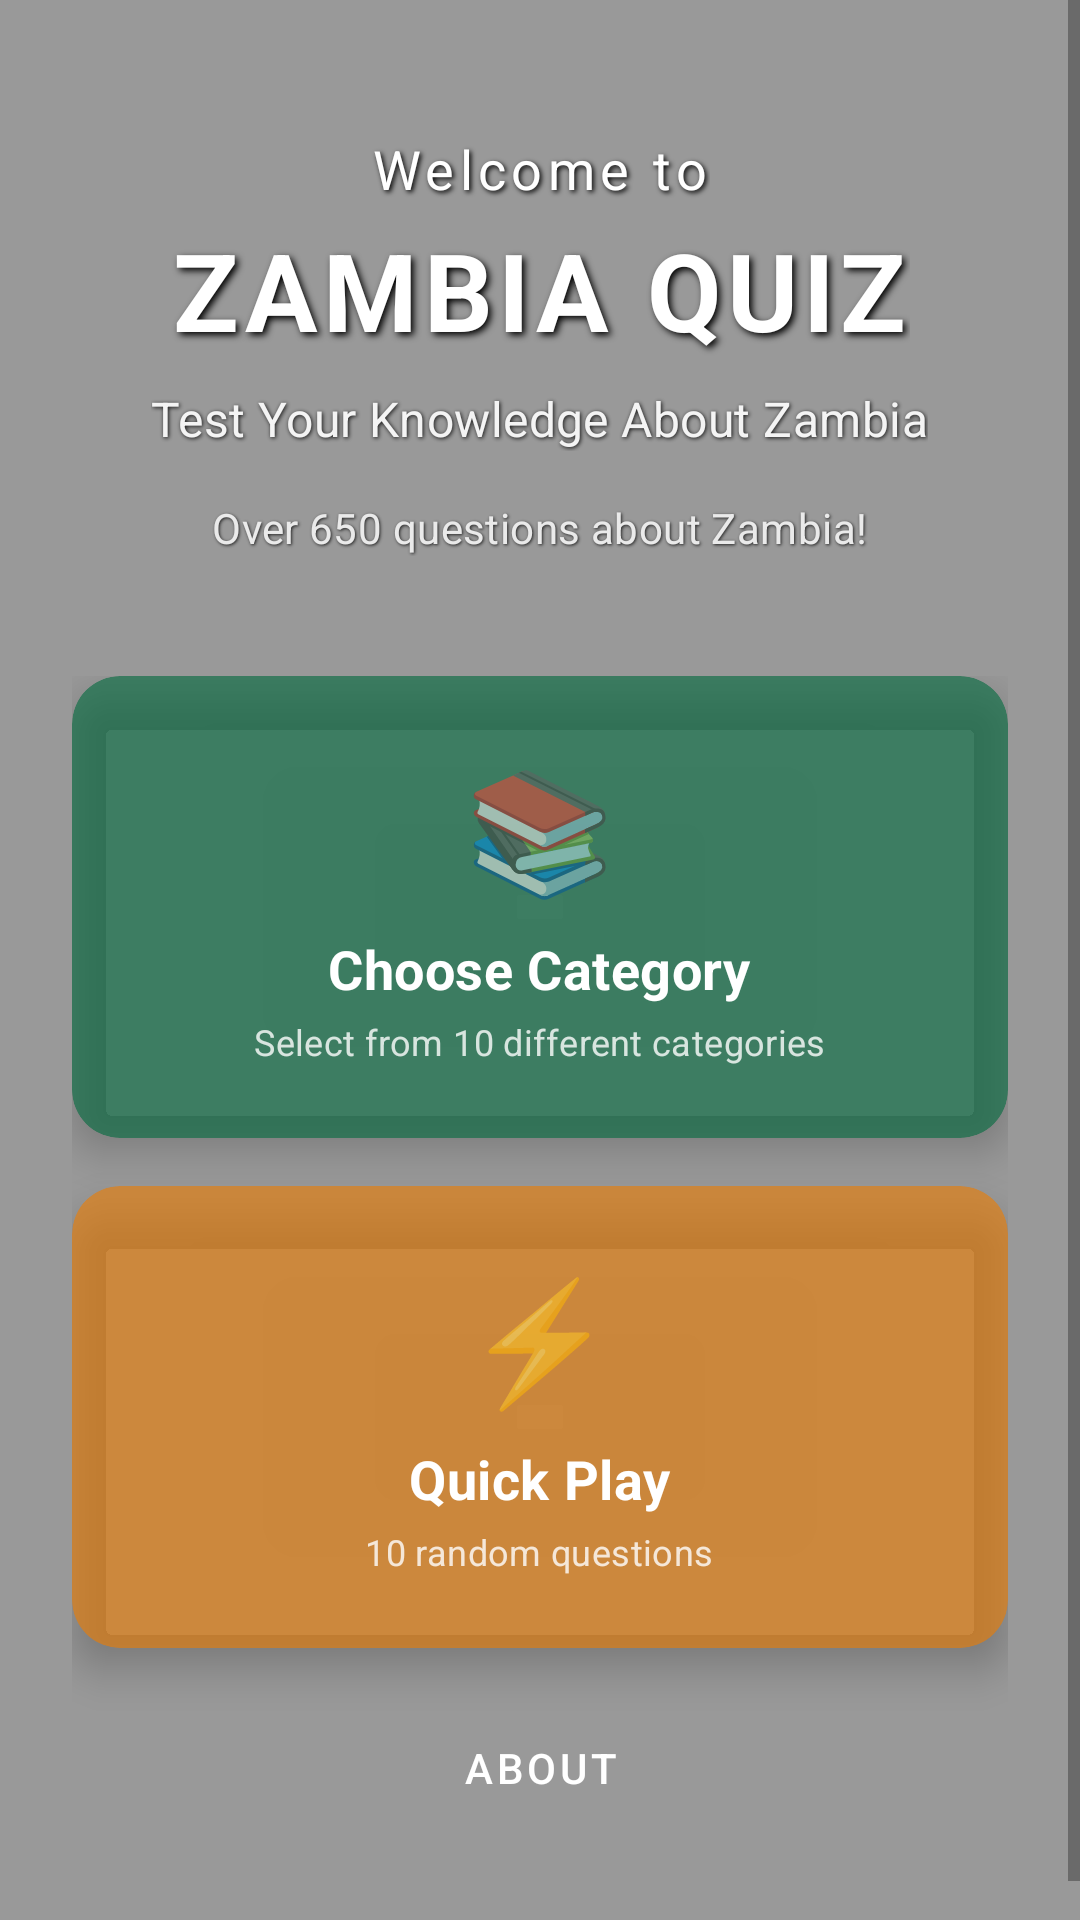

Layout XML and referenced resources for this Android screen:
<!-- AndroidManifest.xml: activity theme Theme.ZambiaQuiz.NoActionBar -->
<!-- res/layout/activity_main.xml -->
<?xml version="1.0" encoding="utf-8"?>
<FrameLayout xmlns:android="http://schemas.android.com/apk/res/android"
    xmlns:app="http://schemas.android.com/apk/res-auto"
    android:layout_width="match_parent"
    android:layout_height="match_parent">

    
    <androidx.viewpager2.widget.ViewPager2
        android:id="@+id/imageSlider"
        android:layout_width="match_parent"
        android:layout_height="match_parent"/>

    
    <View
        android:layout_width="match_parent"
        android:layout_height="match_parent"
        android:background="#60000000"/>

    
    <ScrollView
        android:layout_width="match_parent"
        android:layout_height="match_parent"
        android:fillViewport="true"
        android:clipToPadding="false">

        <LinearLayout
            android:id="@+id/mainContainer"
            android:layout_width="match_parent"
            android:layout_height="wrap_content"
            android:orientation="vertical"
            android:padding="24dp"
            android:gravity="center">

            <TextView
                android:layout_width="wrap_content"
                android:layout_height="wrap_content"
                android:text="Welcome to"
                android:textSize="18sp"
                android:textColor="@android:color/white"
                android:shadowColor="#000000"
                android:shadowDx="2"
                android:shadowDy="2"
                android:shadowRadius="4"
                android:layout_marginTop="20dp"
                android:letterSpacing="0.1"/>

            <TextView
                android:layout_width="wrap_content"
                android:layout_height="wrap_content"
                android:text="ZAMBIA QUIZ"
                android:textSize="36sp"
                android:textStyle="bold"
                android:textColor="@android:color/white"
                android:shadowColor="#000000"
                android:shadowDx="3"
                android:shadowDy="3"
                android:shadowRadius="6"
                android:letterSpacing="0.05"
                android:layout_marginTop="4dp"/>

            <TextView
                android:layout_width="wrap_content"
                android:layout_height="wrap_content"
                android:text="@string/welcome_subtitle"
                android:textSize="16sp"
                android:textColor="@android:color/white"
                android:alpha="0.9"
                android:shadowColor="#000000"
                android:shadowDx="1"
                android:shadowDy="1"
                android:shadowRadius="3"
                android:layout_marginTop="8dp"/>

            
            <TextView
                android:id="@+id/tvTotalQuestions"
                android:layout_width="wrap_content"
                android:layout_height="wrap_content"
                android:text="Over 650 questions about Zambia!"
                android:textSize="14sp"
                android:textColor="@android:color/white"
                android:alpha="0.8"
                android:shadowColor="#000000"
                android:shadowDx="1"
                android:shadowDy="1"
                android:shadowRadius="2"
                android:layout_marginTop="16dp"/>
            

            <LinearLayout
                android:layout_width="match_parent"
                android:layout_height="wrap_content"
                android:orientation="vertical"
                android:layout_marginTop="40dp">

                
                <androidx.cardview.widget.CardView
                    android:layout_width="match_parent"
                    android:layout_height="wrap_content"
                    app:cardCornerRadius="16dp"
                    app:cardElevation="8dp"
                    app:cardBackgroundColor="#99006B3F"
                    android:layout_marginBottom="16dp">

                    <LinearLayout
                        android:id="@+id/btnStartQuiz"
                        android:layout_width="match_parent"
                        android:layout_height="wrap_content"
                        android:orientation="vertical"
                        android:padding="24dp"
                        android:gravity="center"
                        android:clickable="true"
                        android:focusable="true"
                        android:background="?attr/selectableItemBackground">

                        <TextView
                            android:layout_width="wrap_content"
                            android:layout_height="wrap_content"
                            android:text="📚"
                            android:textSize="40sp"/>

                        <TextView
                            android:layout_width="wrap_content"
                            android:layout_height="wrap_content"
                            android:text="@string/start_quiz"
                            android:textSize="18sp"
                            android:textStyle="bold"
                            android:textColor="@android:color/white"
                            android:layout_marginTop="8dp"/>

                        <TextView
                            android:layout_width="wrap_content"
                            android:layout_height="wrap_content"
                            android:text="Select from 10 different categories"
                            android:textSize="12sp"
                            android:textColor="@android:color/white"
                            android:alpha="0.8"
                            android:layout_marginTop="4dp"/>

                    </LinearLayout>

                </androidx.cardview.widget.CardView>

                
                <androidx.cardview.widget.CardView
                    android:layout_width="match_parent"
                    android:layout_height="wrap_content"
                    app:cardCornerRadius="16dp"
                    app:cardElevation="8dp"
                    app:cardBackgroundColor="#99EF7D00"
                    android:layout_marginBottom="16dp">

                    <LinearLayout
                        android:id="@+id/btnQuickPlay"
                        android:layout_width="match_parent"
                        android:layout_height="wrap_content"
                        android:orientation="vertical"
                        android:padding="24dp"
                        android:gravity="center"
                        android:clickable="true"
                        android:focusable="true"
                        android:background="?attr/selectableItemBackground">

                        <TextView
                            android:layout_width="wrap_content"
                            android:layout_height="wrap_content"
                            android:text="⚡"
                            android:textSize="40sp"/>

                        <TextView
                            android:layout_width="wrap_content"
                            android:layout_height="wrap_content"
                            android:text="@string/quick_play"
                            android:textSize="18sp"
                            android:textStyle="bold"
                            android:textColor="@android:color/white"
                            android:layout_marginTop="8dp"/>

                        <TextView
                            android:layout_width="wrap_content"
                            android:layout_height="wrap_content"
                            android:text="10 random questions"
                            android:textSize="12sp"
                            android:textColor="@android:color/white"
                            android:alpha="0.8"
                            android:layout_marginTop="4dp"/>

                    </LinearLayout>

                </androidx.cardview.widget.CardView>

                
                <Button
                    android:id="@+id/btnAbout"
                    android:layout_width="match_parent"
                    android:layout_height="wrap_content"
                    android:text="@string/about"
                    android:textColor="@android:color/white"
                    style="@style/Widget.MaterialComponents.Button.TextButton"
                    android:layout_marginBottom="16dp"/>

            </LinearLayout>

        </LinearLayout>
    </ScrollView>

    
    <LinearLayout
        android:layout_width="wrap_content"
        android:layout_height="wrap_content"
        android:orientation="horizontal"
        android:layout_gravity="bottom|center_horizontal"
        android:layout_marginBottom="200dp"
        android:gravity="center">

        <View
            android:id="@+id/dot1"
            android:layout_width="8dp"
            android:layout_height="8dp"
            android:layout_margin="4dp"
            android:background="@drawable/dot_active"/>

        <View
            android:id="@+id/dot2"
            android:layout_width="8dp"
            android:layout_height="8dp"
            android:layout_margin="4dp"
            android:background="@drawable/dot_inactive"/>

        <View
            android:id="@+id/dot3"
            android:layout_width="8dp"
            android:layout_height="8dp"
            android:layout_margin="4dp"
            android:background="@drawable/dot_inactive"/>

        <View
            android:id="@+id/dot4"
            android:layout_width="8dp"
            android:layout_height="8dp"
            android:layout_margin="4dp"
            android:background="@drawable/dot_inactive"/>

        <View
            android:id="@+id/dot5"
            android:layout_width="8dp"
            android:layout_height="8dp"
            android:layout_margin="4dp"
            android:background="@drawable/dot_inactive"/>

    </LinearLayout>

</FrameLayout>
<!-- resources referenced by this layout -->
<resources>
  <string name="about">About</string>
  <string name="quick_play">Quick Play</string>
  <string name="start_quiz">Choose Category</string>
  <string name="welcome_subtitle">Test Your Knowledge About Zambia</string>
  <style name="Theme.ZambiaQuiz.NoActionBar" parent="Theme.ZambiaQuiz">
          <item name="windowActionBar">false</item>
          <item name="windowNoTitle">true</item>
      </style>
  <style name="Theme.ZambiaQuiz" parent="Theme.MaterialComponents.DayNight.DarkActionBar">
          <item name="colorPrimary">@color/primary</item>
          <item name="colorPrimaryDark">#000000</item>
          <item name="colorAccent">@color/accent</item>
          <item name="android:statusBarColor">#000000</item>
          <item name="android:windowBackground">@color/background</item>
          <item name="android:textViewStyle">@style/SmoothTextView</item>
          <item name="android:windowDrawsSystemBarBackgrounds">true</item>
          <item name="android:windowTranslucentStatus">false</item>
      </style>
  <color name="primary">#006B3F</color>
  <color name="accent">#EF7D00</color>
  <color name="background">#F5F5F5</color>
  <style name="SmoothTextView" parent="android:Widget.TextView">
          <item name="android:fontFamily">sans-serif</item>
          <item name="android:letterSpacing">0.01</item>
      </style>
</resources>
